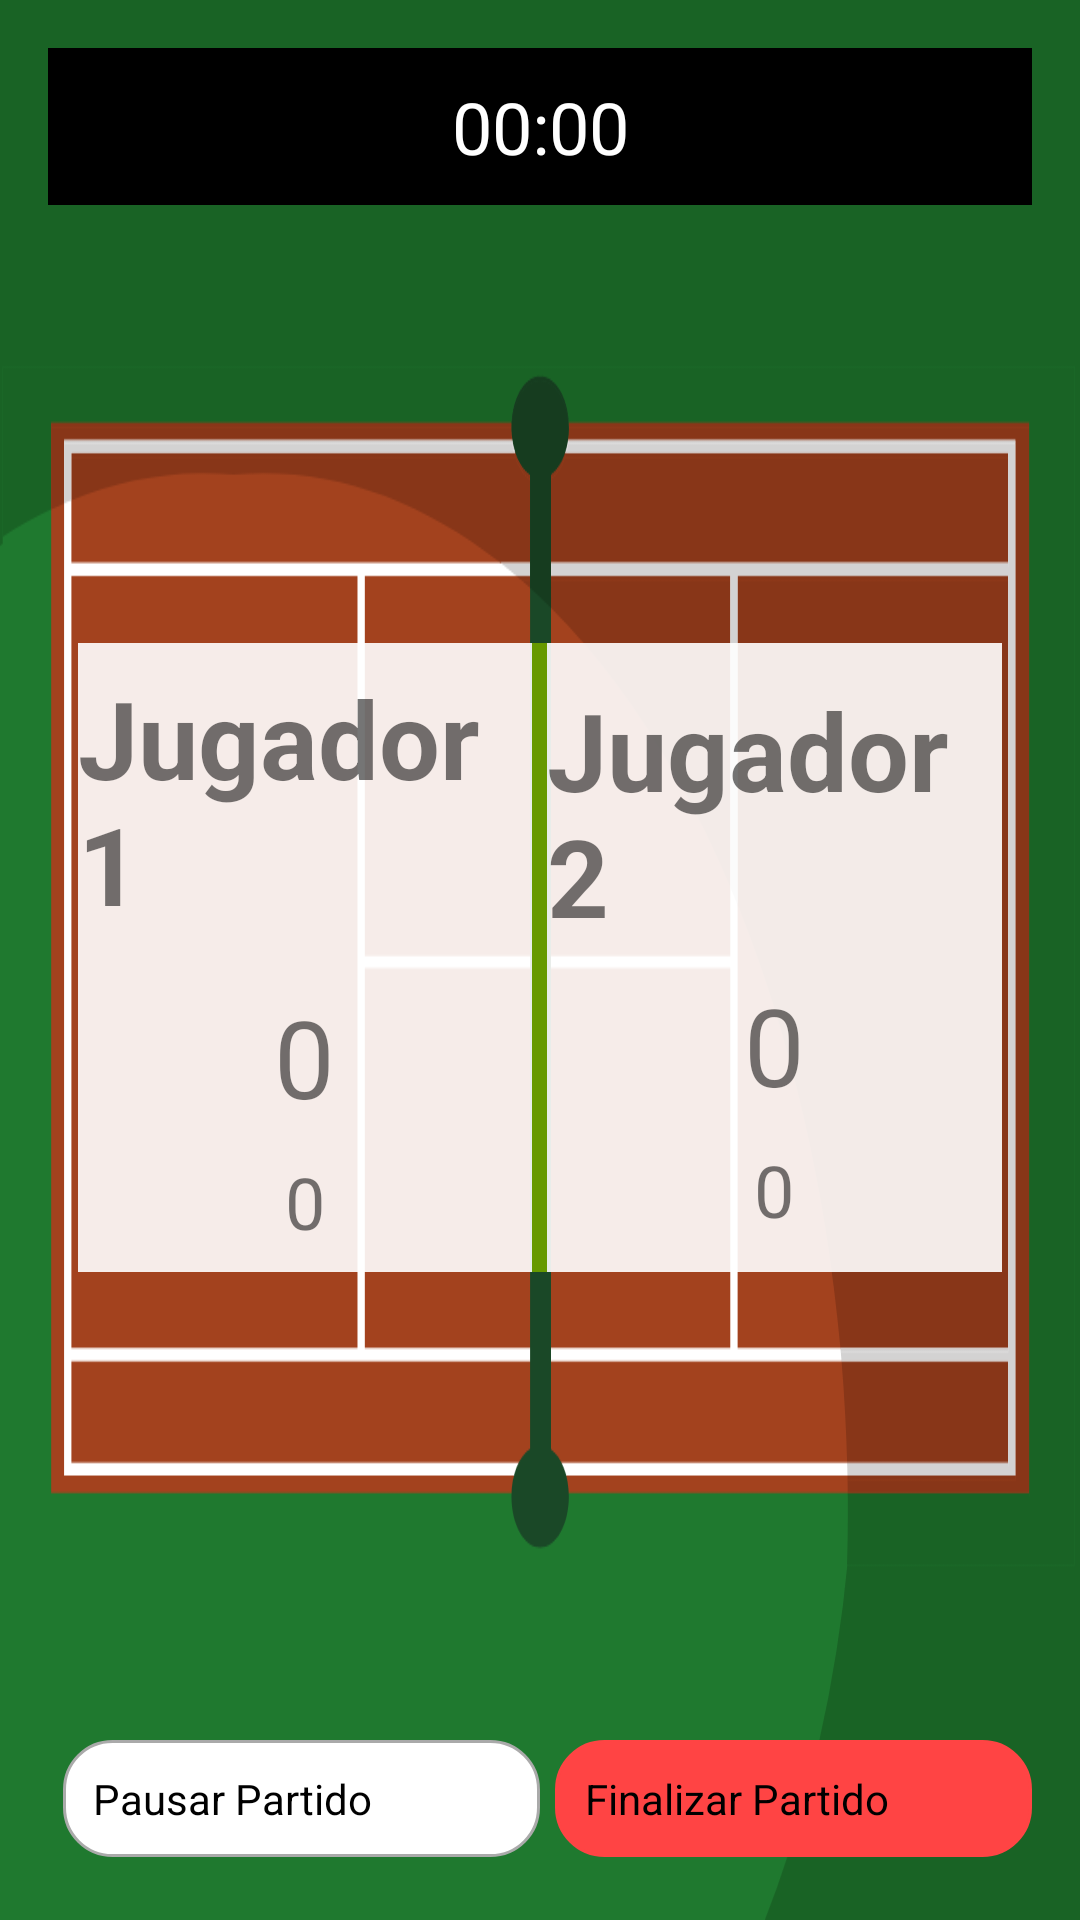

Here is an Android app screen rendered from its layout file. Give the layout XML and the strings, colors and styles it references.
<!-- AndroidManifest.xml: application theme AppTheme -->
<!-- res/layout/activity_single_game.xml -->
<?xml version="1.0" encoding="utf-8"?>
<RelativeLayout xmlns:android="http://schemas.android.com/apk/res/android"
    android:layout_width="match_parent"
    android:layout_height="match_parent"
    android:background="@drawable/court_image"
    android:padding="16dp">

    <TextView
        android:id="@+id/timerTextView"
        android:layout_width="match_parent"
        android:layout_height="wrap_content"
        android:layout_alignParentTop="true"
        android:layout_centerHorizontal="true"
        android:layout_marginBottom="16dp"
        android:background="#FF000000"
        android:gravity="center"
        android:padding="10dp"
        android:text="00:00"
        android:textColor="#FFFFFF"
        android:textSize="24sp" />

    <LinearLayout
        android:layout_width="395dp"
        android:layout_height="350dp"
        android:layout_below="@id/timerTextView"
        android:layout_marginLeft="10dp"
        android:layout_marginTop="130dp"
        android:layout_marginRight="10dp"
        android:layout_marginBottom="200dp"
        android:gravity="fill_horizontal"
        android:orientation="horizontal">

        <LinearLayout
            android:id="@+id/player1Layout"
            android:layout_width="0dp"
            android:layout_height="match_parent"
            android:layout_weight="1"
            android:background="#E6FFFFFF"
            android:clickable="true"
            android:focusable="true"
            android:gravity="center"
            android:orientation="vertical">

            <TextView
                android:id="@+id/player1NameTextView"
                android:layout_width="wrap_content"
                android:layout_height="wrap_content"
                android:layout_marginBottom="8dp"
                android:text="@string/player1"
                android:textSize="36sp"
                android:textStyle="bold" />

            <TextView
                android:id="@+id/player1ScoreTextView"
                android:layout_width="wrap_content"
                android:layout_height="wrap_content"
                android:layout_marginTop="8dp"
                android:text="0"
                android:textSize="36sp" />

            <TextView
                android:id="@+id/player1SetsTextView"
                android:layout_width="wrap_content"
                android:layout_height="wrap_content"
                android:layout_marginTop="8dp"
                android:text="0"
                android:textSize="24sp" />
        </LinearLayout>

        <View
            android:layout_width="5dp"
            android:layout_height="match_parent"
            android:background="@android:color/holo_green_dark" />

        <LinearLayout
            android:id="@+id/player2Layout"
            android:layout_width="0dp"
            android:layout_height="match_parent"
            android:layout_weight="1"
            android:background="#E6FFFFFF"
            android:clickable="true"
            android:focusable="true"
            android:gravity="center"
            android:orientation="vertical">

            <TextView
                android:id="@+id/player2NameTextView"
                android:layout_width="wrap_content"
                android:layout_height="wrap_content"
                android:text="@string/player2"
                android:textSize="36sp"
                android:textStyle="bold" />

            <TextView
                android:id="@+id/player2ScoreTextView"
                android:layout_width="wrap_content"
                android:layout_height="wrap_content"
                android:layout_marginTop="8dp"
                android:text="0"
                android:textSize="36sp" />

            <TextView
                android:id="@+id/player2SetsTextView"
                android:layout_width="wrap_content"
                android:layout_height="wrap_content"
                android:layout_marginTop="8dp"
                android:text="0"
                android:textSize="24sp" />
        </LinearLayout>
    </LinearLayout>

    <LinearLayout
        android:layout_width="match_parent"
        android:layout_height="wrap_content"
        android:layout_alignParentBottom="true"
        android:gravity="center"
        android:orientation="horizontal">

        <Button
            android:id="@+id/pauseResumeButton"
            android:layout_width="0dp"
            android:layout_height="wrap_content"
            android:layout_marginEnd="8dp"
            android:layout_weight="1"
            style="@style/AppTheme.Button"
            android:text="@string/pausar_match"
            android:visibility="visible" />

        <Button
            android:id="@+id/endMatchButton"
            android:layout_width="0dp"
            android:layout_height="wrap_content"
            android:layout_weight="1"
            android:backgroundTint="@android:color/holo_red_light"
            android:text="@string/end_match"
            android:visibility="visible" />
    </LinearLayout>
</RelativeLayout>
<!-- resources referenced by this layout -->
<resources>
  <!-- drawable court_image: png bitmap (drawable, 18846 bytes) -->
  <string name="end_match">Finalizar Partido</string>
  <string name="pausar_match">Pausar Partido</string>
  <string name="player1">Jugador 1</string>
  <string name="player2">Jugador 2</string>
  <style name="AppTheme.Button">
          <item name="android:background">@drawable/button_background_rounded</item>
          <item name="android:textColor">#000000</item>
          <item name="android:padding">10dp</item>
          <item name="android:layout_margin">5dp</item>
          <item name="android:layout_gravity">center</item>
      </style>
  <style name="AppTheme" parent="Theme.AppCompat.Light.NoActionBar">
          <item name="colorPrimary">#4CAF50</item>
          <item name="colorPrimaryDark">#1B5F1D</item>
          <item name="colorAccent">#FFEB3B</item>
          <item name="android:buttonStyle">@style/AppTheme.Button</item>
      </style>
  <!-- drawable button_background_rounded (drawable) -->
  <?xml version="1.0" encoding="utf-8"?>
  <shape xmlns:android="http://schemas.android.com/apk/res/android">
      <solid android:color="#FFFFFF"/> 
      <corners android:radius="16dp"/> 
      <padding
          android:left="16dp"
          android:top="10dp"
          android:right="16dp"
          android:bottom="10dp"/>
      <stroke
          android:width="1dp"
          android:color="@android:color/darker_gray"/> 
  </shape>
</resources>
